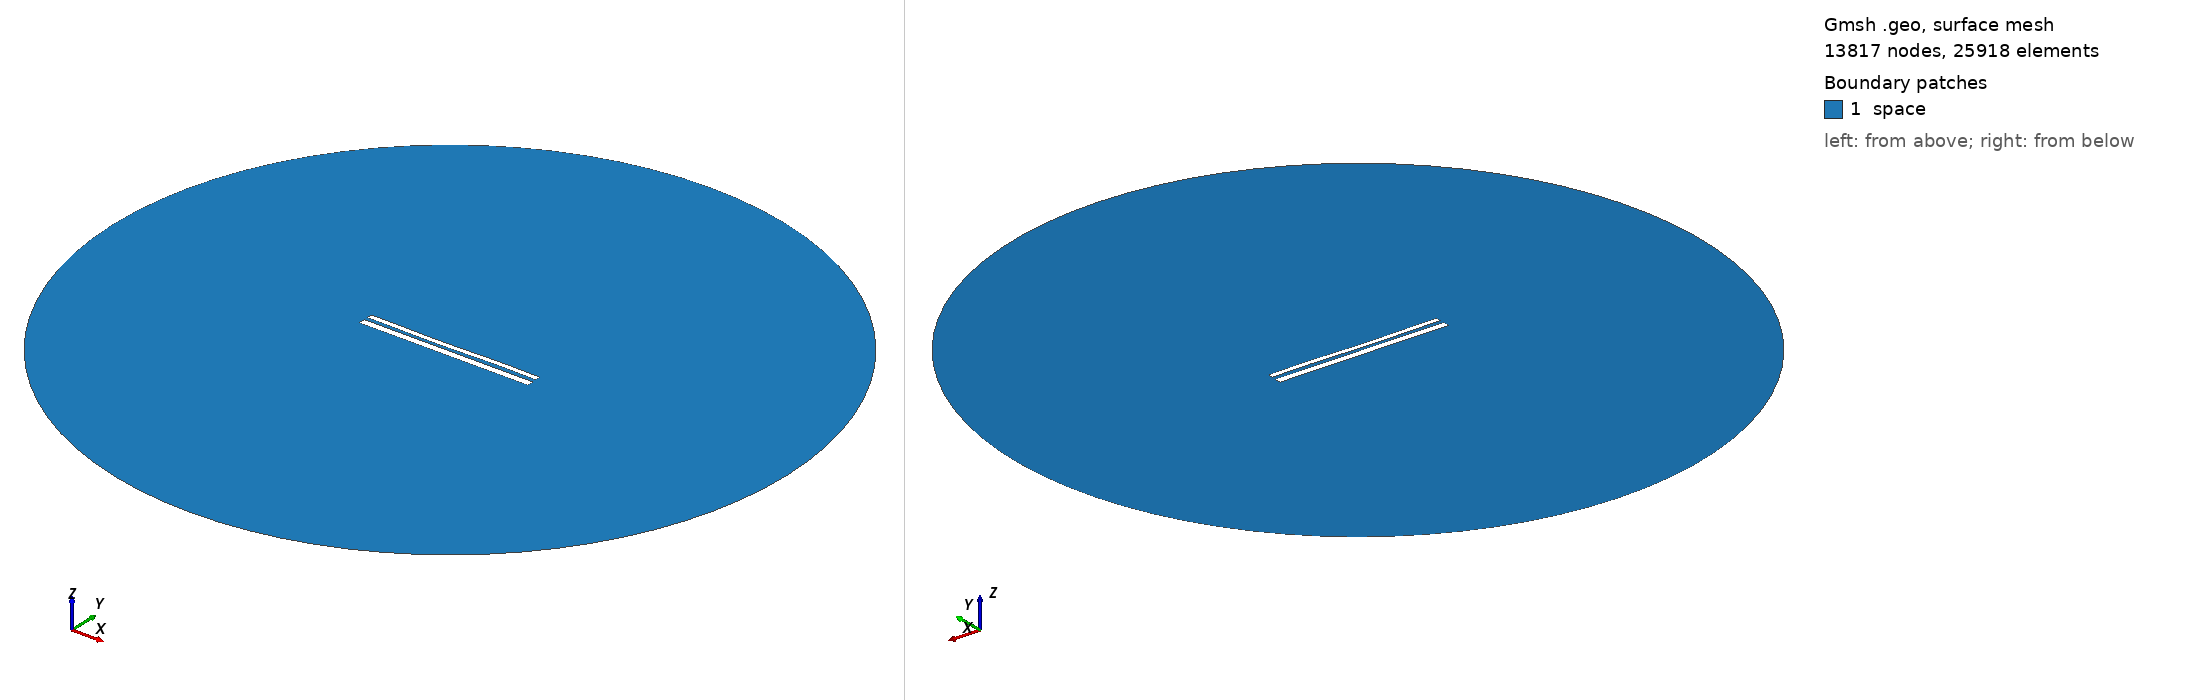

Gmsh geometry script, surface-meshed: 13817 nodes, 25918 surface elements. Boundary patches (legend numbers): 1 space. Left view from above one corner, right view from below the opposite corner. Legend entries are the model's physical surfaces. The drawing asked Gmsh for element sizes between 1% and 20% of the model's largest extent; the script's own settings can give other sizes.

=== 11004.geo (drawn) ===
//---------------------------------------
// Geometry kernel
//---------------------------------------

SetFactory("OpenCASCADE");



//---------------------------------------
// Parameters of the geometry
//---------------------------------------

// Overetch of the upper plate
overetch = 0.375;

// Distance between the plates
distance = 2.0;

// Discretization over the x axis (for the deformation)
nx = 50; 

// Length of the plate
L = 100 - overetch; 

// Number of modes
n = 4; 

// 1st mode coefficient
coeff(1) = 0.07499999999999998;
beta(1) = 0.596864 * 3.1415926535 / L;

// 2nd mode coefficient
coeff(2) = -0.15;
beta(2) = 1.49418 * 3.1415926535 / L;

// 3rd mode coefficient
coeff(3) = -0.15;
beta(3) = 2.50025 * 3.1415926535 / L;

// 4th mode coefficient
coeff(4) = 0.07499999999999998;
beta(4) = 3.49999 * 3.1415926535 / L;



//---------------------------------------
// Upper plate (deformed rectangle)
//---------------------------------------

// Coordiantes of the upper plate
xmin = -50;
xmax = 50 - overetch;

// Height of the upper plate
yheight = 4 - 2 * overetch;

// Indexes of the points
UpperID[] = {};
LowerID[] = {};
LeftID[] = {};
RightID[] = {};

// Point index
p = 1;

// Horizontal edges
For i In {1:nx}
    x = xmin + (i-1)*(xmax - xmin)/(nx-1);

    y_bottom = distance / 2 + overetch;
    For j In {1:n}
        C = (Cosh(beta(j)*L) + Cos(beta(j)*L)) / (Sinh(beta(j)*L) + Sin(beta(j)*L));
        y_bottom  = y_bottom + coeff(j) * (Cosh(beta(j)*(x+50)) - Cos(beta(j)*(x+50)) - C * (Sinh(beta(j)*(x+50)) - Sin(beta(j)*(x+50))));
    EndFor

    y_top = y_bottom + yheight;

    Point(p) = {x, y_top, 0, 1.0};
    UpperID[i] = p;
    p = p + 1;

    Point(p) = {x, y_bottom, 0, 1.0};
    LowerID[i] = p;
    p = p + 1;
EndFor

// Create point lists
UpperPts[] = {}; LowerPts[] = {};
For i In {1:nx}
  UpperPts[] += {UpperID[i]};
  LowerPts[] += {LowerID[i]};
EndFor

// Build splines
Spline(1) = {UpperPts[]};
Spline(2) = {LowerPts[]};
Line(3) = {LowerPts[nx-1], UpperPts[nx-1]};
Line(4) = {LowerPts[0], UpperPts[0]};

// Build the plane surface
Curve Loop(1) = {2, 3, -1, -4};
Plane Surface(1) = {1};



//---------------------------------------
// Lower plate (rectangle)
//---------------------------------------

// Vertices
Point(1001) = {-50, -1, 0, 1.0};
Point(1002) = { 50, -1, 0, 1.0};
Point(1003) = { 50,  -5, 0, 1.0};
Point(1004) = {-50,  -5, 0, 1.0};

// Edges
Line(5) = {1001, 1002};
Line(6) = {1002, 1003};
Line(7) = {1003, 1004};
Line(8) = {1004, 1001};

// Plane surface
Line Loop(2) = {5, 6, 7, 8};
Plane Surface(2) = {2}; 



//---------------------------------------
// Outer (fictious) boundary
//---------------------------------------

// Points
Point(1005) = {0, 0, 0};       // Center
Point(1006) = {200, 0, 0};     // Start point
Point(1007) = {0, 200, 0};     // 90 degrees
Point(1008) = {-200, 0, 0};    // 180 degrees
Point(1009) = {0, -200, 0};    // 270 degrees

// Circle arcs (each needs start, center, end)
Circle(9) = {1006, 1005, 1007};
Circle(10) = {1007, 1005, 1008};
Circle(11) = {1008, 1005, 1009};
Circle(12) = {1009, 1005, 1006};

// Plane surface for the entire domain
Curve Loop(3) = {9, 10, 11, 12};
Surface(3) = {3};

// Subtract the plates from the whole domain to obtain the actual domain where we want to solve the equations
BooleanDifference{ Surface{3}; Delete; }{ Surface{1}; Surface{2}; Delete; }




//---------------------------------------
// Transfinite Lines/Curves
//---------------------------------------

// Set the number of points on the boundaries
r = 7;

// Plates
Transfinite Curve {1, 2} = 50*r Using Progression 1;
Transfinite Curve {3, 4} = 2*r Using Progression 1;
Transfinite Line {5, 7} = 50*r Using Progression 1;
Transfinite Line {6, 8} = 2*r Using Progression 1;

// Outer boundary
Transfinite Line {9, 10, 11, 12} = 20 Using Progression 1;



//---------------------------------------
// Physical groups
//---------------------------------------                

// Physical curves (boundaries)
Physical Line("force_segment", 10) = {2};
Physical Line("upper_plate", 11) = {1, 3, 4};
Physical Line("lower_plate", 12) = {5, 6, 7, 8};
Physical Line("boundary", 20) = {9, 10, 11, 12};

// Physical Surfaces
Physical Surface("space", 30) = {3};



//---------------------------------------
// 6. Generate the Mesh
//---------------------------------------

// 2D mesh generation
Mesh 2;
